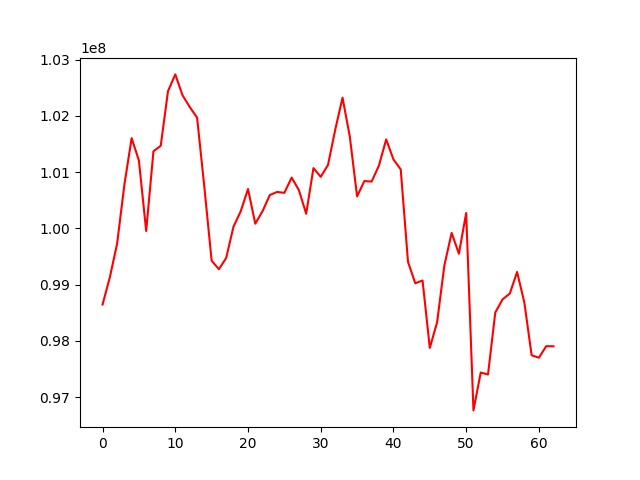

The file beside this chart, header and first rows:
, 0
0, 98647184
1, 99130131
2, 99727738
3, 100774791
4, 101604872
5, 101206427
6, 99954139
7, 101371889
8, 101468413
9, 102439273
10, 102737125
11, 102365439
12, 102155567
13, 101968447
14, 100733402
15, 99426322
16, 99275527
17, 99474871
18, 100030108
19, 100304353
20, 100700405
21, 100083576
22, 100307024
23, 100593582
24, 100648423
25, 100632834
26, 100903400
27, 100680651
28, 100260661
29, 101072411
30, 100917231
31, 101128117
32, 101758524
33, 102323410
34, 101630077
35, 100569892
36, 100841530
37, 100833266
38, 101115998
39, 101581649
40, 101226569
41, 101048317
42, 99406930
43, 99025575
44, 99075190
45, 97877413
46, 98332538
47, 99342298
48, 99920468
49, 99550296
50, 100274564
51, 96766756
52, 97439508
53, 97404664
54, 98505539
55, 98739489
56, 98843169
57, 99226511
58, 98683022
59, 97746342
... 3 more rows
